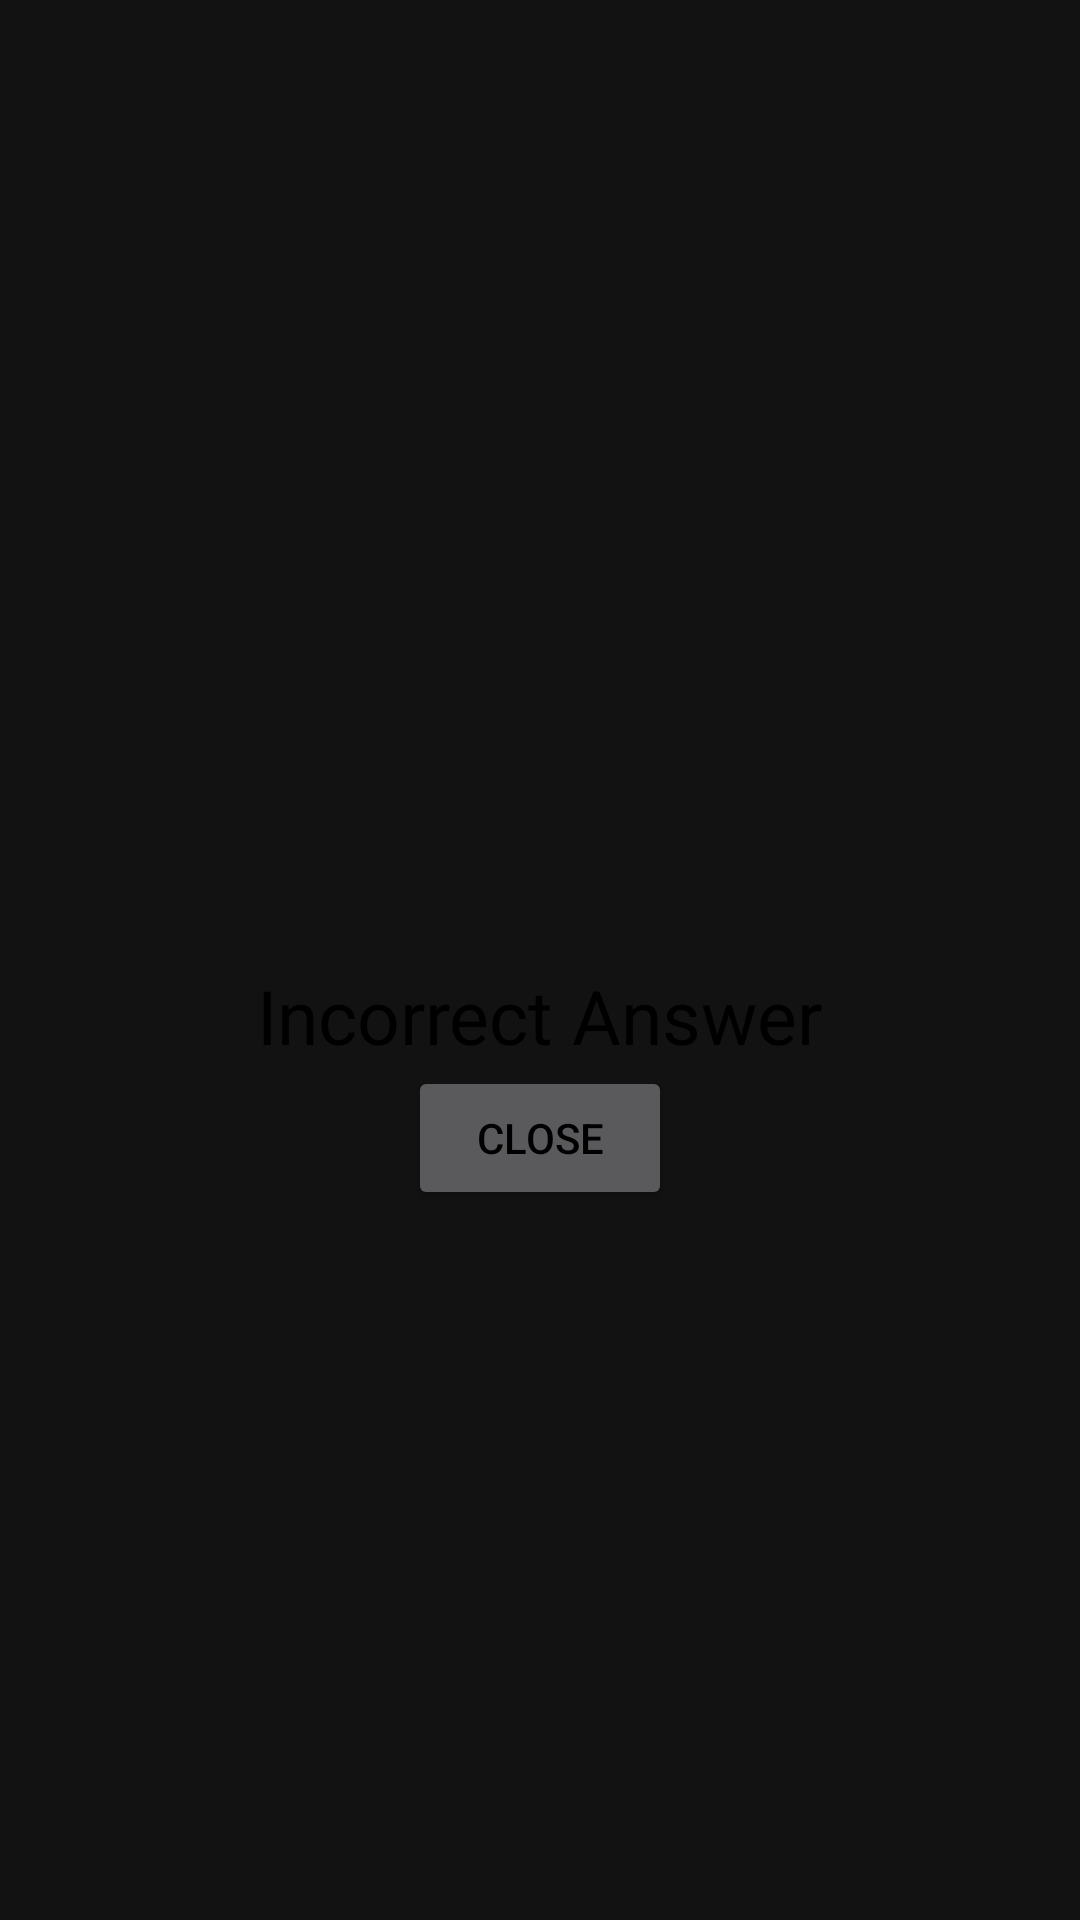

Reconstruct the res/layout file that produces this screen, plus the resources it refers to.
<!-- AndroidManifest.xml: application theme Theme.Unscramble -->
<!-- res/layout/wrong.xml -->
<?xml version="1.0" encoding="utf-8"?>
<LinearLayout xmlns:android="http://schemas.android.com/apk/res/android"
    xmlns:app="http://schemas.android.com/apk/res-auto"
    xmlns:tools="http://schemas.android.com/tools"
    android:layout_width="match_parent"
    android:layout_height="match_parent"
    android:gravity="center"
    android:orientation="vertical"
    android:padding="30dp">

    <ImageView
        android:id="@+id/imageView"
        android:layout_width="103dp"
        android:layout_height="85dp"
        app:srcCompat="@drawable/ic_error"
        tools:layout_editor_absoluteX="154dp"
        tools:layout_editor_absoluteY="233dp" />

    <TextView
        android:id="@+id/textView"
        android:layout_width="wrap_content"
        android:layout_height="wrap_content"
        android:text="Incorrect Answer"
        android:textSize="25sp"
        tools:layout_editor_absoluteX="120dp"
        tools:layout_editor_absoluteY="348dp" />

    <Button
        android:id="@+id/buttonClose"
        android:layout_width="wrap_content"
        android:layout_height="wrap_content"
        android:text="close" />


</LinearLayout>
<!-- resources referenced by this layout -->
<resources>
  <style name="Theme.Unscramble" parent="Theme.MaterialComponents.NoActionBar">
          
          <item name="colorPrimary">@color/indigo_500</item>
          <item name="colorPrimaryVariant">@color/indigo_800</item>
          <item name="colorOnPrimary">@color/white</item>
          
          <item name="colorSecondary">@color/light_blue_200</item>
          <item name="colorSecondaryVariant">@color/light_blue_700</item>
          <item name="colorOnSecondary">@color/black</item>
          
          <item name="android:statusBarColor" tools:targetApi="l">?attr/colorPrimaryVariant</item>
          
          <item name="android:textColor">@color/black</item>
      </style>
  <!-- not gathered from this repository: default colours our renderer supplied (Android Studio template values) -->
  <color name="black">#FF000000</color>
  <color name="white">#FFFFFFFF</color>
</resources>
